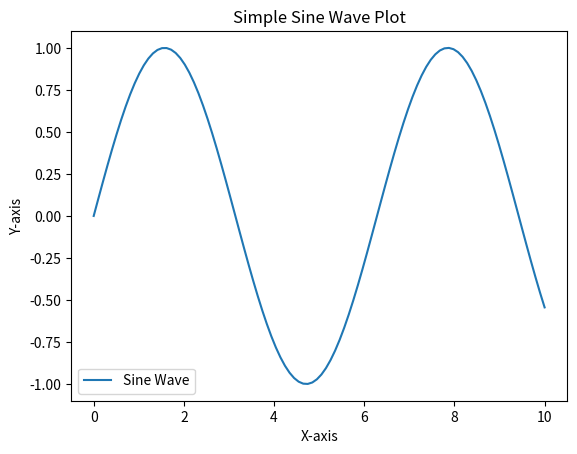

Write the Python code that produced this figure.



import matplotlib.pyplot as plt
import numpy as np

# Generate some test data
x = np.linspace(0, 10, 100)
y = np.sin(x)

# Create the plot
plt.plot(x, y, label='Sine Wave')

# Add titles and labels
plt.title('Simple Sine Wave Plot')
plt.xlabel('X-axis')
plt.ylabel('Y-axis')
plt.legend()

# Display the plot
plt.show()

print('I ran')

